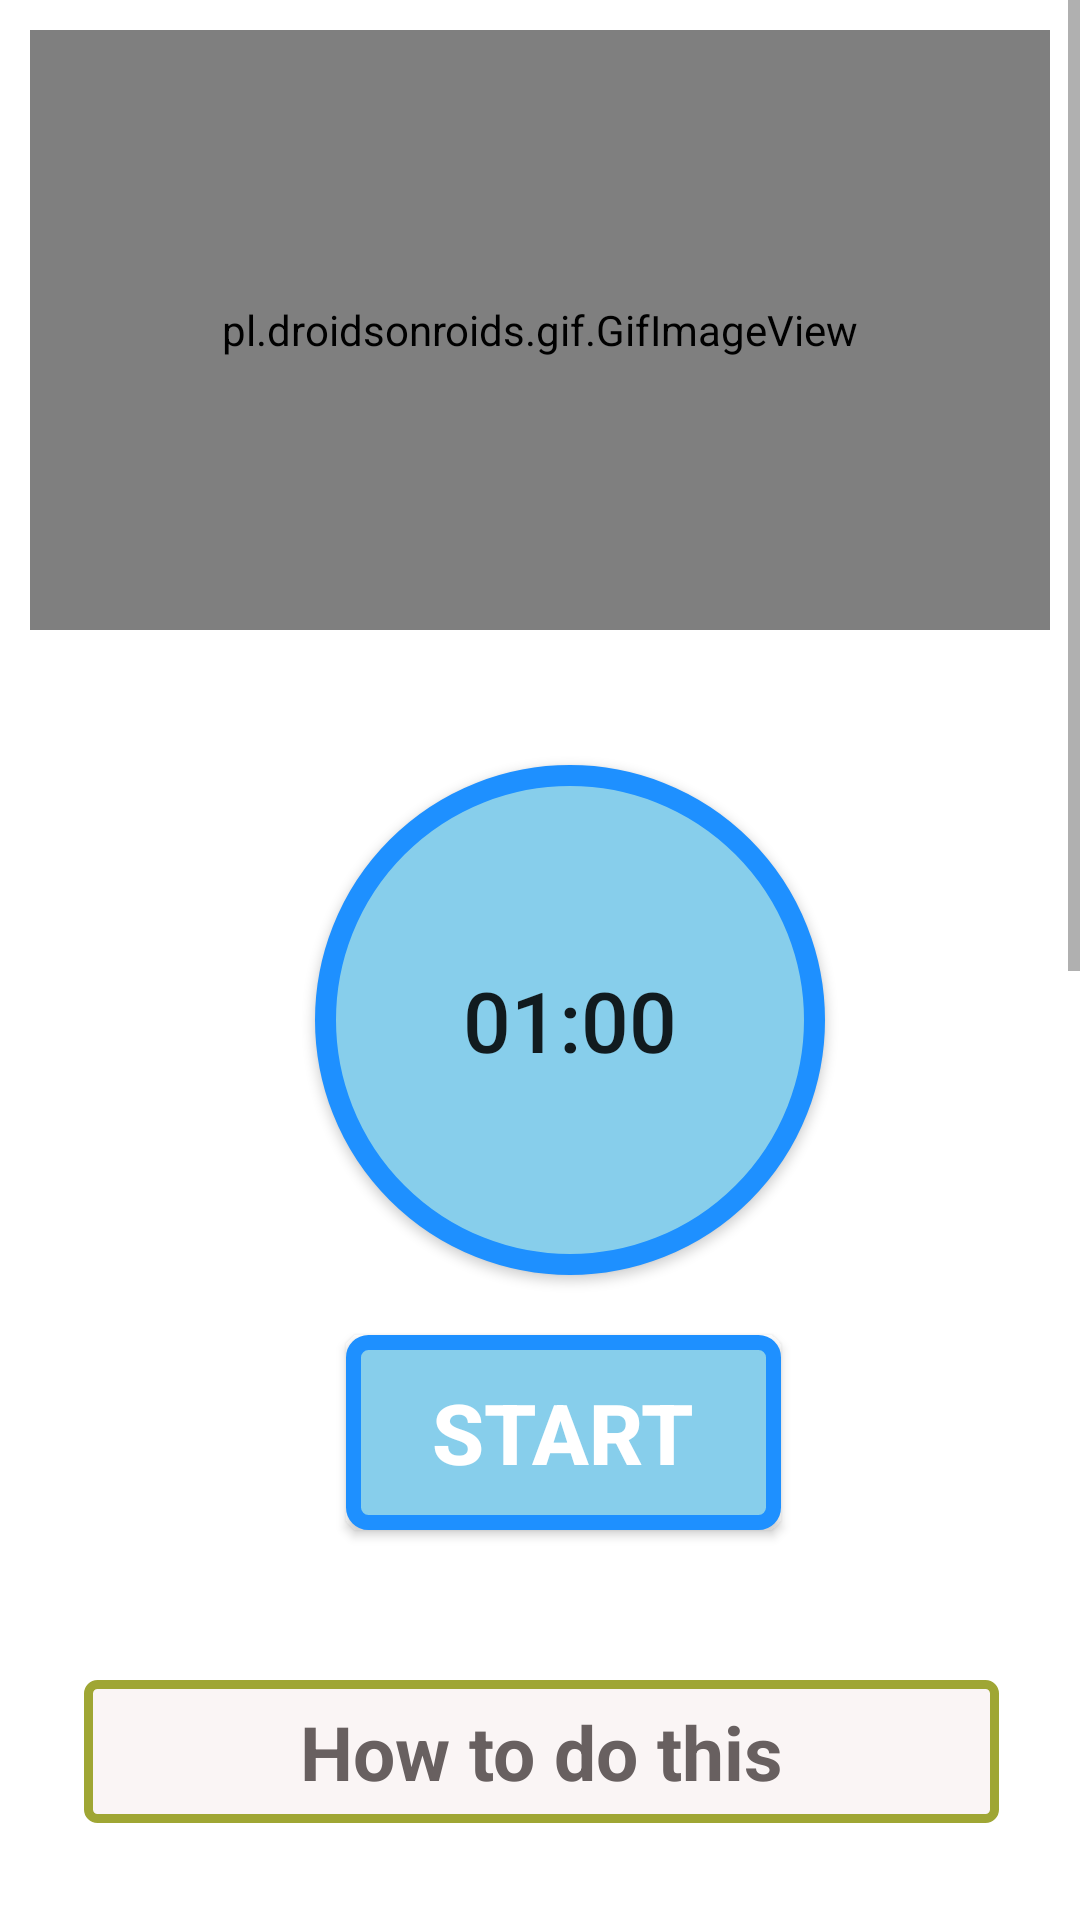

Reconstruct the res/layout file that produces this screen, plus the resources it refers to.
<!-- AndroidManifest.xml: application theme Theme.FitnessApp -->
<!-- res/layout/activity_cow2.xml -->
<?xml version="1.0" encoding="utf-8"?>
<RelativeLayout xmlns:android="http://schemas.android.com/apk/res/android"
    android:layout_width="match_parent"
    xmlns:app="http://schemas.android.com/apk/res-auto"
    android:background="#FFF"
    android:layout_height="match_parent">

    <ScrollView
        android:layout_width="match_parent"
        android:layout_height="match_parent">

        <LinearLayout
            android:layout_width="match_parent"
            android:layout_height="match_parent"
            android:orientation="vertical">

            <pl.droidsonroids.gif.GifImageView
                android:layout_width="fill_parent"
                android:layout_height="200dp"
                android:layout_margin="10dp"
                android:src="@drawable/exersice_6" />

            <Button
                android:id="@+id/time"
                android:layout_width="170dp"
                android:layout_height="170dp"
                android:layout_marginLeft="105dp"
                android:layout_marginTop="35dp"
                android:background="@drawable/button_bg_round"
                android:padding="15dp"
                android:text="01:00"
                android:textSize="28dp" />

            <Button
                android:id="@+id/startbutton"
                android:layout_width="wrap_content"
                android:layout_height="wrap_content"
                android:layout_gravity="center"
                android:layout_marginLeft="08dp"
                android:layout_marginTop="20dp"
                android:background="@drawable/button_bg"
                android:gravity="center"
                android:text="Start"
                android:textColor="@color/white"
                android:textSize="28sp"
                android:textStyle="bold" />

            <TextView
                android:layout_width="305dp"
                android:layout_height="wrap_content"
                android:layout_marginStart="28dp"
                android:layout_marginLeft="35dp"
                android:layout_marginTop="50dp"
                android:background="@drawable/button_ji"
                android:padding="7dp"
                android:text="How to do this"
                android:textAlignment="center"
                android:textColor="#686060"
                android:textSize="25sp"
                android:textStyle="bold" />


            <androidx.cardview.widget.CardView
                android:layout_width="match_parent"
                android:layout_height="match_parent"
                app:cardCornerRadius="20dp"
                android:background="#ECEDE8"
                android:layout_marginBottom="10dp"
                />

            <LinearLayout
                android:layout_width="wrap_content"
                android:layout_height="wrap_content"
                android:layout_marginStart="5dp"
                android:layout_marginEnd="5dp"
                android:layout_marginLeft="5dp"
                android:background="#ECEDE8"
                android:layout_marginTop="25dp"
                android:orientation="horizontal"
                >
                <TextView
                    android:layout_width="match_parent"
                    android:layout_height="wrap_content"
                    android:background="#ECEDE8"
                    android:text="@string/pose6"
                    android:textColor="@color/black"
                    android:textSize="18dp"
                    />




            </LinearLayout>

            <TextView
                android:layout_width="305dp"
                android:layout_height="wrap_content"
                android:layout_marginStart="28dp"
                android:layout_marginLeft="35dp"
                android:layout_marginTop="50dp"
                android:background="@drawable/button_ji"
                android:padding="7dp"
                android:text="Benefits"
                android:textAlignment="center"
                android:textColor="#686060"
                android:textSize="25sp"
                android:textStyle="bold" />


                <androidx.cardview.widget.CardView
                android:layout_width="match_parent"
                android:layout_height="match_parent"
                android:layout_marginBottom="10dp"
                android:background="#ECEDE8"
                app:cardCornerRadius="20dp" />

            <LinearLayout
                android:layout_width="wrap_content"
                android:layout_height="wrap_content"
                android:layout_marginStart="5dp"
                android:layout_marginLeft="5dp"
                android:layout_marginTop="25dp"
                android:layout_marginEnd="5dp"
                android:background="#ECEDE8"
                android:orientation="horizontal">

                <TextView
                    android:layout_width="match_parent"
                    android:layout_height="wrap_content"
                    android:background="#ECEDE8"
                    android:text="@string/pose6a"
                    android:textColor="@color/black"
                    android:textSize="18dp" />


            </LinearLayout>


        </LinearLayout>

    </ScrollView>

    <androidx.cardview.widget.CardView
        android:layout_width="match_parent"
        android:layout_height="wrap_content" />

    <androidx.cardview.widget.CardView
        android:layout_width="match_parent"
        android:layout_height="wrap_content" />

</RelativeLayout>
<!-- resources referenced by this layout -->
<resources>
  <!-- drawable button_bg (drawable) -->
  <?xml version="1.0" encoding="utf-8"?>
  <selector xmlns:android="http://schemas.android.com/apk/res/android">
  
      <item>
          <shape android:shape="rectangle">
              <stroke android:color="#1E90FF" android:width="5dp"/>
              <solid android:color="#87CEEB"/>
              <corners android:radius="5dp"/>
                  <size android:width="145dp" android:height="65dp"
                  />
  
          </shape>
  
  
      </item>
  </selector>
  <!-- drawable button_bg_round (drawable) -->
  <?xml version="1.0" encoding="utf-8"?>
  <selector xmlns:android="http://schemas.android.com/apk/res/android">
  
      <item>
          <shape android:shape="oval">
  
              <stroke android:color="#1E90FF" android:width="7dp"/>
              <solid android:color="#87CEEB"/>
              <size android:width="150dp" android:height="150dp"/>
          </shape>
      </item>
  </selector>
  <!-- drawable button_ji (drawable) -->
  <?xml version="1.0" encoding="utf-8"?>
  <selector xmlns:android="http://schemas.android.com/apk/res/android">
  
      <item>
      <shape android:shape="rectangle">
          <stroke android:color="#9FA634" android:width="3dp"/>
          <solid android:color="#FAF5F5"/>
          <corners android:radius="3dp"/>
          <size android:width="85dp" android:height="35dp"/>
      </shape>
  
      </item>
  </selector>
  <string name="pose6">    Step 1:- Lie on your back on an exercise mat. With your arms straight at your sides, bend your knees and place your feet flat on the floor between18 and 24 inches apart.\n\n
                               Step 2:- Breathing out, crunch your ab slightly upward and sideways to the right a couple of inches until your right hand touches your right heel.\n\n
                               Step 3:- Hold brief|y and then return to your starting position while inhaling. Repeat on the left side. </string>
  <string name="pose6a">  Step 1:- Adding alternate heel touchers to your workout routine helps to target the oblique muscles. \n\n
                               Step 2:- The obliques are located on the side and front of the abdomen and strengthening these muscles can help tighten the entire side ab wall effectively. \n\n
                               </string>
  <style name="Theme.FitnessApp" parent="Theme.AppCompat.Light.NoActionBar">
          
          <item name="colorPrimary">@color/purple_500</item>
          <item name="colorPrimaryDark">@color/purple_700</item>
          <item name="colorAccent">@color/teal_200</item>
          
          <item name="colorSecondary">@color/teal_200</item>
          <item name="colorSecondaryVariant">@color/teal_700</item>
          <item name="colorOnSecondary">@color/black</item>
          
          <item name="android:statusBarColor" tools:targetApi="l">?attr/colorPrimaryVariant</item>
          
      </style>
  <!-- not gathered from this repository: default colours our renderer supplied (Android Studio template values) -->
  <color name="purple_500">#FF6200EE</color>
  <color name="purple_700">#FF3700B3</color>
  <color name="teal_200">#FF03DAC5</color>
  <color name="teal_700">#FF018786</color>
  <color name="black">#FF000000</color>
  <color name="white">#FFFFFFFF</color>
</resources>
